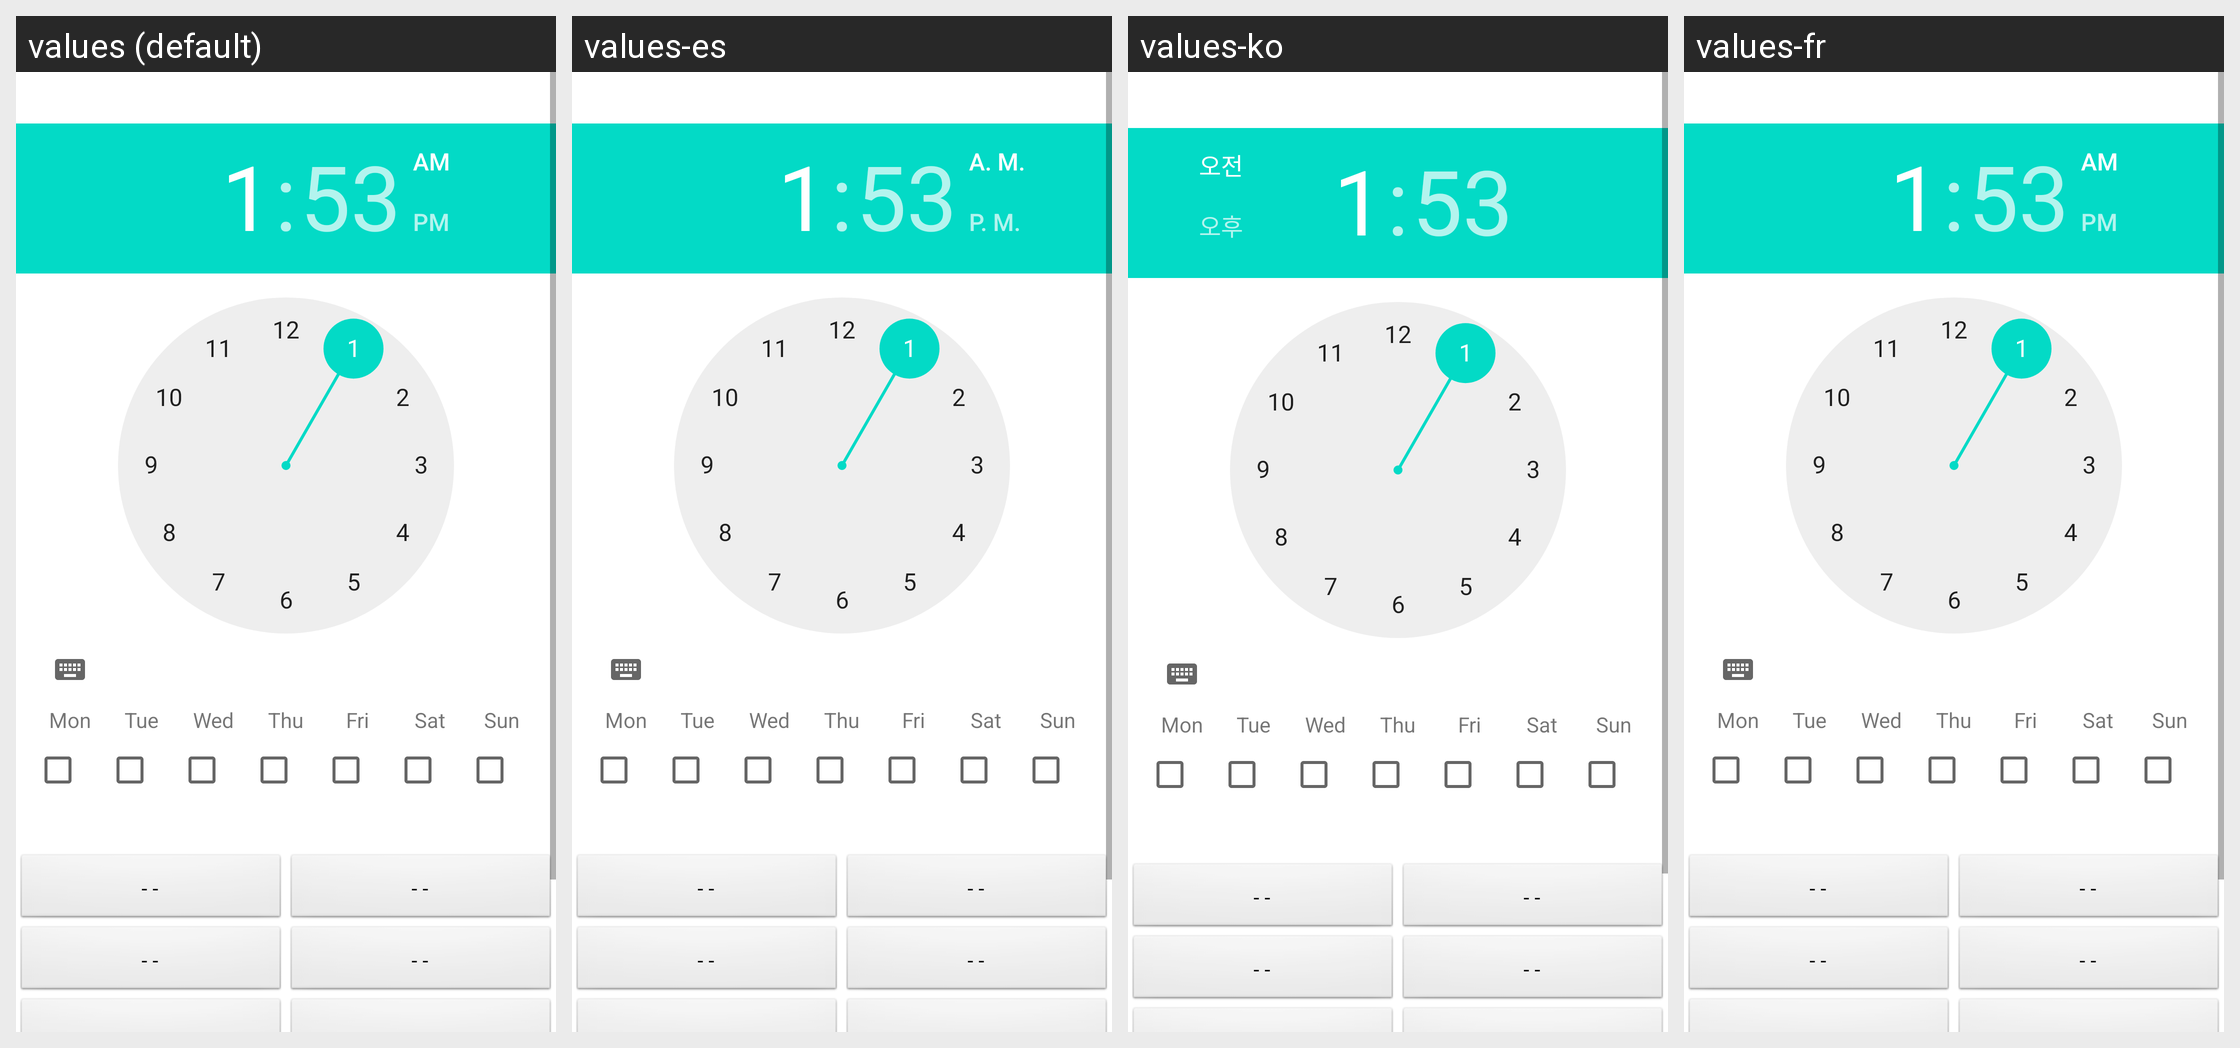

The same Android screen rendered under several of its app's locales, left to right. List the strings drawn on it with the default value and each locale's translation.
Android screen res/layout/edit_action.xml rendered under 4 locales, left to right: values (default), values-es, values-ko, values-fr. Device: Nexus 5 (rendered at 1080×1920; each locale shown at half size, 540×960, under a caption strip naming it); theme Theme.MaterialComponents.DayNight.NoActionBar.
Other locales in the repository, not shown: values-da, values-de, values-zh-rCN.
Strings drawn on this screen, with the default value and each locale's value (text and hints the layout hard-codes, and strings that could not be matched under every locale, appear in the picture but are not listed):

editaction_section_time_and_day
  values: Time and Day
  values-es: Día y hora
  values-ko: 시간과 주
  values-fr: Jour et heure

editaction_section_action
  values: Action
  values-es: Acción
  values-ko: 액션
  values-fr: Action
